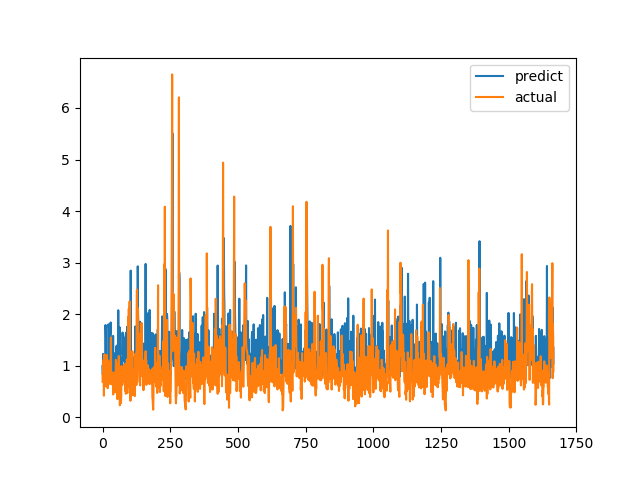

The data file committed next to this chart (first rows):
predict, actual
0.9918, 0.6915
0.8304, 0.8558
1.229, 0.7094
1.022, 1.015
0.935, 1.116
0.9566, 0.4183
1.003, 1.002
0.8025, 1.219
0.9789, 1.143
1.081, 0.6528
0.9799, 0.6747
1.789, 0.601
1.561, 0.6695
1.008, 0.6538
0.9297, 0.7814
0.8679, 1.206
0.9443, 0.8469
0.9361, 0.8286
0.9957, 0.6482
0.8942, 0.5624
0.8529, 0.7183
1.07, 1.1
1.805, 0.9542
1.722, 0.729
1.022, 0.6694
0.902, 0.8631
0.8936, 0.6465
1.255, 0.8223
1.709, 0.9236
1.629, 0.8301
1.839, 1.067
0.869, 1.546
1.158, 0.6827
0.9709, 0.6386
0.8427, 0.6464
0.8269, 0.6881
0.977, 0.7274
1.001, 0.65
0.8747, 0.8694
1.578, 0.4409
0.7916, 0.4519
0.8287, 0.7575
1.243, 0.4952
0.7875, 0.6851
0.9076, 0.7244
1.195, 0.8654
1.052, 0.74
0.7753, 0.8071
0.9048, 0.8204
0.9116, 1.114
1.112, 1.109
1.379, 0.4751
1.06, 1.039
0.9483, 0.9458
1.396, 0.7878
1.115, 0.3505
1.186, 0.9368
0.8031, 0.9868
2.076, 0.647
1.245, 1.03
... 1,606 more rows
